6-way image classification set "dataset" from GitHub (KiranYBPatil/Sugarcane_Disease_Detector); label vocabulary: bacterial blights, healthy, mosaic, red rot, rust, yellow.

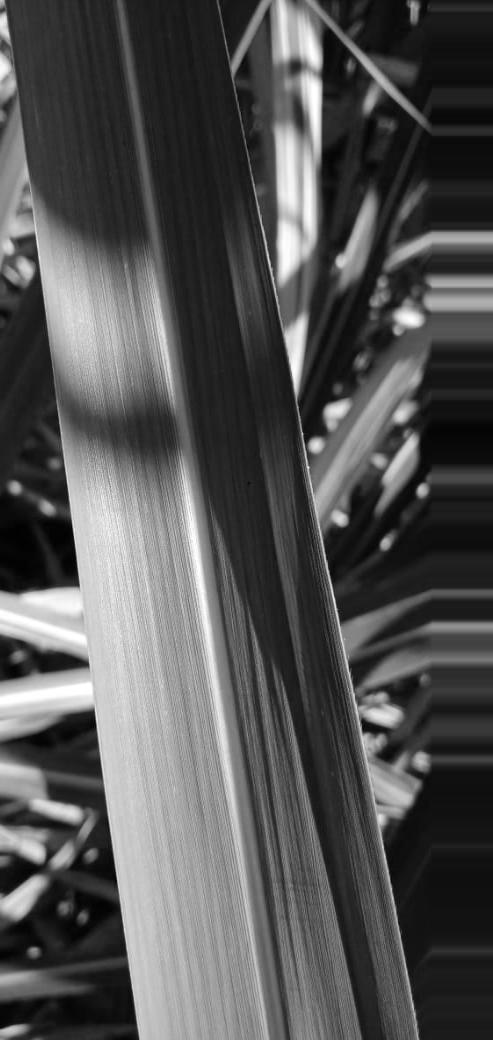
Label: healthy

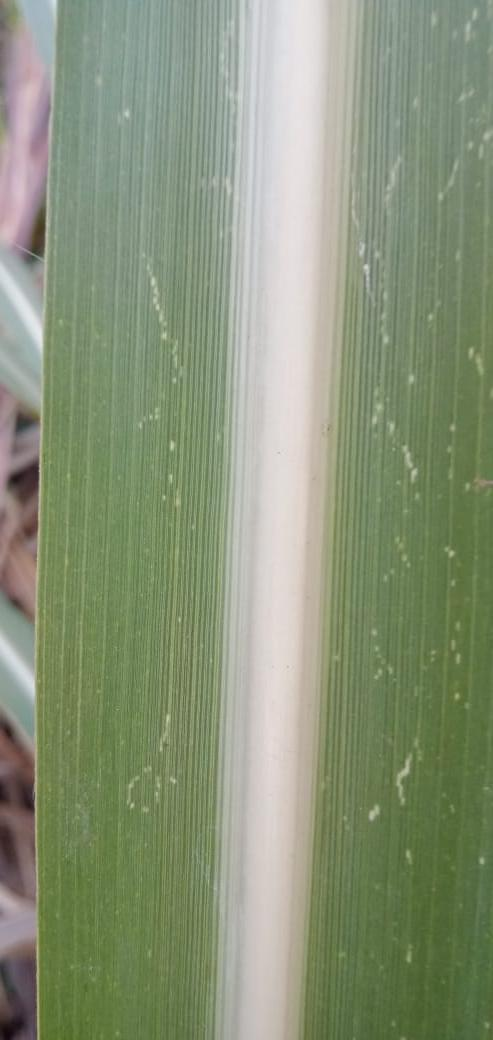
Label: mosaic

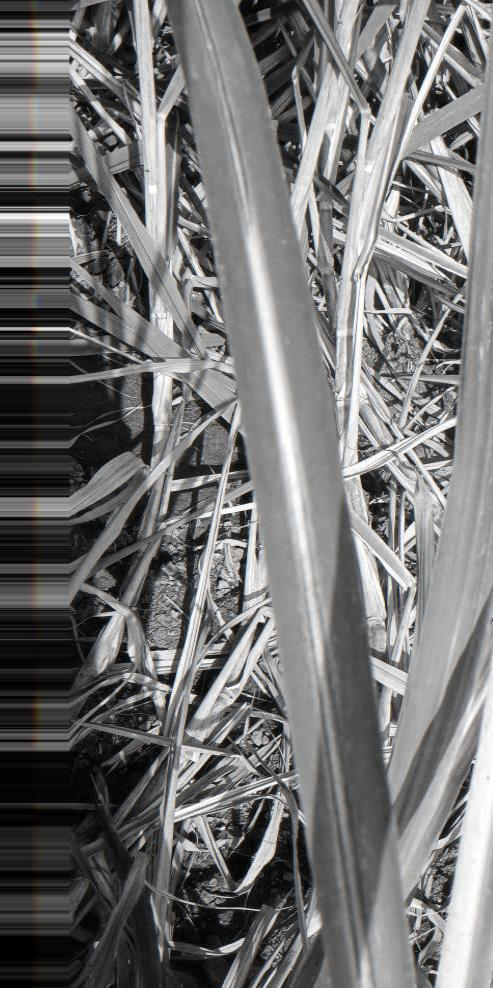
Label: red rot

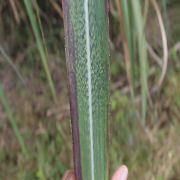
Label: bacterial blights

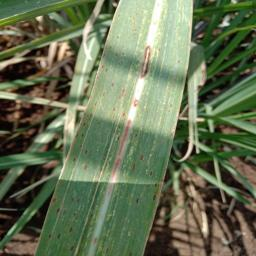
Label: rust

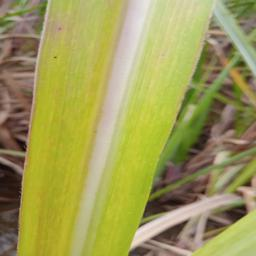
Label: yellow
